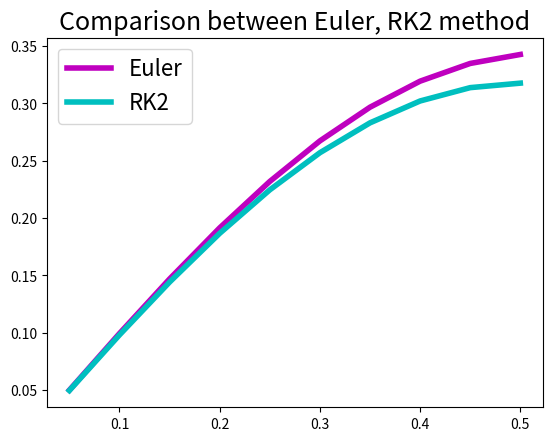

Generate this figure with matplotlib:
import numpy as np
import math
import matplotlib.pyplot as plt

def f(t, x):
    return np.cos(math.pi * t)

t0, x0, h = 0, 0, 0.05
data = 10
t, x = t0, x0  # Euler
T = []
X = []

for i in range(data):
    x += h * f(t, x)
    t += h
    X.append(x)
    T.append(t)

plt.figure(1)
plt.plot(T, X, '-', lw=4, c='m', label='Euler')
plt.legend(loc='best', prop={'size': 16})
plt.title('Comparison between Euler, RK2 method', size=18)

t, x = t0, x0  # RK2 method
X = []

for i in range(data):
    k1 = h * f(t, x)
    k2 = h * f(t + h, x + k1)
    x = x + 0.5 * (k1 + k2)
    t = t + h
    X.append(x)

plt.plot(T, X, '-', lw=4, c='c', label='RK2')
plt.legend(loc='best', prop={'size': 16})
plt.show()
